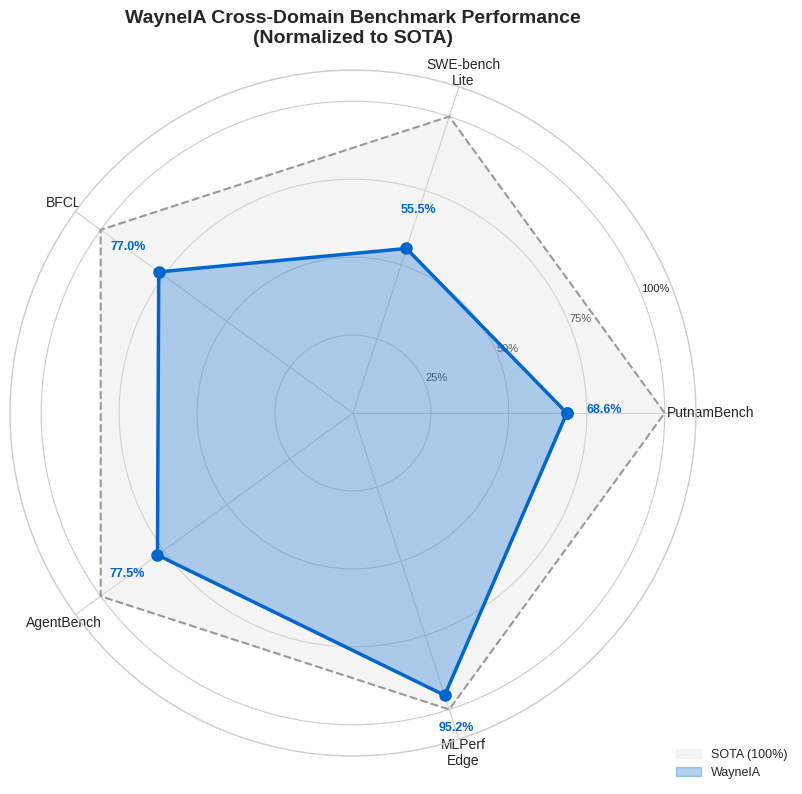

This chart was generated by the following Python code: (Note: this script raises an exception after producing the figure.)
"""
Figure 6: Cross-Domain Benchmark Performance
WayneIA ArXiv Paper - Multi-benchmark radar
"""

import matplotlib.pyplot as plt
import numpy as np

plt.style.use('seaborn-v0_8-whitegrid')
plt.rcParams.update({
    'font.family': 'sans-serif',
    'font.size': 9,
    'figure.dpi': 300,
    'savefig.dpi': 300,
})

benchmarks = ['PutnamBench', 'SWE-bench\nLite', 'BFCL', 'AgentBench', 'MLPerf\nEdge']
wayneia_scores = [68.6, 55.5, 77.0, 77.5, 95.2]
sota_scores = [100, 100, 100, 100, 100]

N = len(benchmarks)
angles = np.linspace(0, 2 * np.pi, N, endpoint=False).tolist()

wayneia_plot = wayneia_scores + [wayneia_scores[0]]
sota_plot = sota_scores + [sota_scores[0]]
angles += angles[:1]

fig, ax = plt.subplots(figsize=(8, 8), subplot_kw=dict(polar=True))

ax.fill(angles, sota_plot, color='#e0e0e0', alpha=0.3, label='SOTA (100%)')
ax.plot(angles, sota_plot, color='#999999', linewidth=1.5, linestyle='--')

ax.fill(angles, wayneia_plot, color='#0066cc', alpha=0.3, label='WayneIA')
ax.plot(angles, wayneia_plot, color='#0066cc', linewidth=2.5, marker='o', markersize=8)

ax.set_xticks(angles[:-1])
ax.set_xticklabels(benchmarks, size=10)
ax.set_ylim(0, 110)
ax.set_yticks([25, 50, 75, 100])
ax.set_yticklabels(['25%', '50%', '75%', '100%'], size=8)

for angle, score, bench in zip(angles[:-1], wayneia_scores, benchmarks):
    ax.annotate(f'{score:.1f}%', xy=(angle, score), xytext=(angle, score + 12),
                ha='center', fontsize=9, fontweight='bold', color='#0066cc')

ax.set_title('WayneIA Cross-Domain Benchmark Performance\n(Normalized to SOTA)', 
             fontweight='bold', pad=20, size=14)
ax.legend(loc='lower right', bbox_to_anchor=(1.15, -0.05))

plt.tight_layout()

fig.savefig('C:/WayneIA/arxiv-putnam/figures/png/fig6_crossdomain.png', dpi=300, bbox_inches='tight', facecolor='white')
fig.savefig('C:/WayneIA/arxiv-putnam/figures/pdf/fig6_crossdomain.pdf', bbox_inches='tight', facecolor='white')
print("Saved: fig6_crossdomain.png and .pdf")
plt.close()
